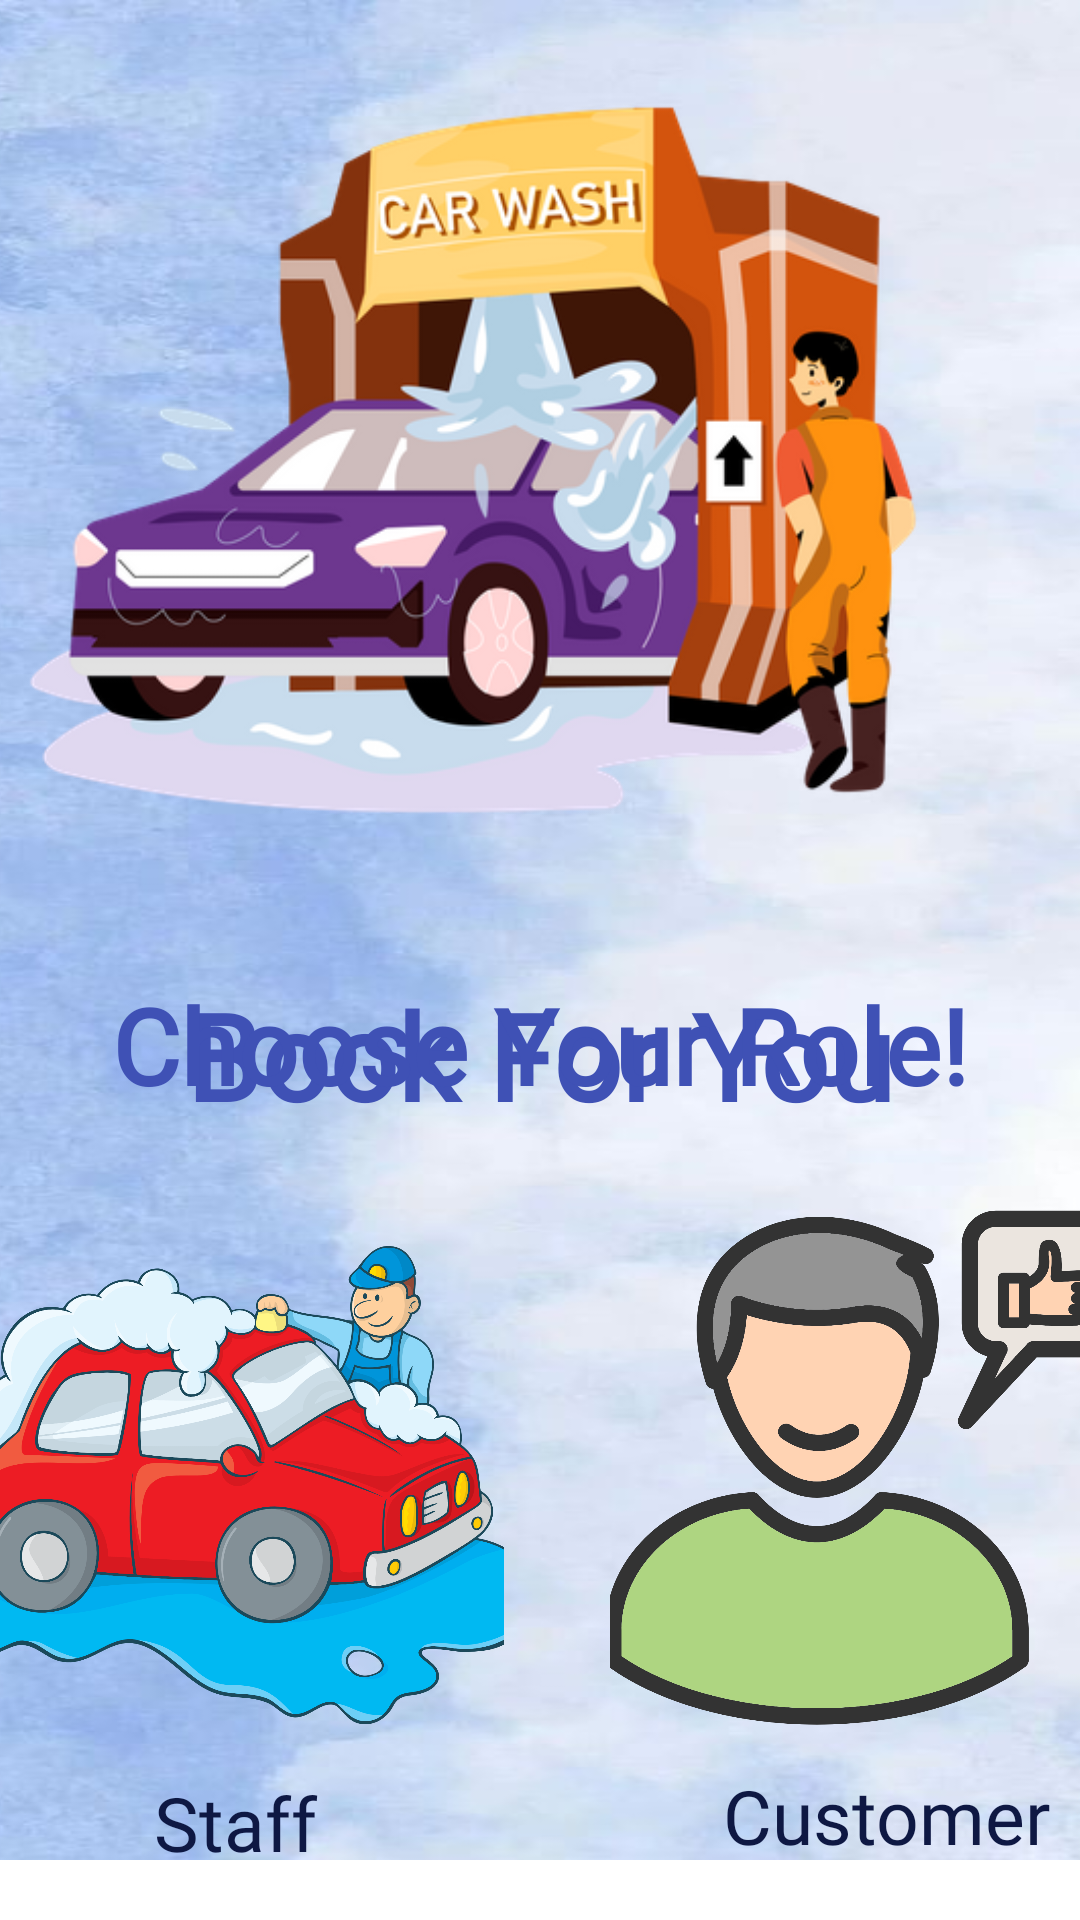

The Android layout XML behind this screen, and the referenced resources:
<!-- AndroidManifest.xml: application theme Theme.Light -->
<!-- res/layout/activity_main.xml -->
<?xml version="1.0" encoding="utf-8"?>
<androidx.constraintlayout.widget.ConstraintLayout
    xmlns:android="http://schemas.android.com/apk/res/android"
    xmlns:tools="http://schemas.android.com/tools"
    xmlns:app="http://schemas.android.com/apk/res-auto"
    android:layout_width="match_parent"
    android:layout_height="match_parent"
    tools:context=".MainActivity">

    <LinearLayout

        android:id="@+id/splashtext"
        android:layout_width="wrap_content"
        android:layout_height="wrap_content"
        android:layout_marginTop="325dp"
        android:elevation="6dp"
        android:orientation="vertical"
        app:layout_constraintEnd_toEndOf="parent"
        app:layout_constraintStart_toStartOf="parent"
        app:layout_constraintTop_toTopOf="parent">

        <TextView
            android:id="@+id/textView_1"
            android:layout_width="wrap_content"
            android:layout_height="wrap_content"
            android:fontFamily="@font/alatsi"
            android:text="Book For You"
            android:textColor="#3F51B5"
            android:textSize="40sp"
            android:textStyle="bold" />

    </LinearLayout>

    <LinearLayout

        android:id="@+id/hometext"
        android:layout_width="wrap_content"
        android:layout_height="wrap_content"
        android:layout_marginTop="325dp"
        android:elevation="6dp"
        android:orientation="vertical"
        app:layout_constraintEnd_toEndOf="parent"
        app:layout_constraintStart_toStartOf="parent"
        app:layout_constraintTop_toTopOf="parent">

        <TextView
            android:layout_width="wrap_content"
            android:layout_height="wrap_content"
            android:fontFamily="@font/alatsi"
            android:text="Choose Your Role!"
            android:textColor="#3F51B5"
            android:textSize="35sp"
            android:textStyle="bold" />

    </LinearLayout>


    <ImageView
        android:id="@+id/imageView_bg"
        android:layout_width="580dp"
        android:layout_height="620dp"
        android:src="@drawable/whiteblue"

        app:layout_constraintStart_toStartOf="parent"
        app:layout_constraintTop_toTopOf="parent"
        app:layout_constraintEnd_toEndOf="parent"
        android:scaleType="fitXY"
        />

    

    <ImageView
        android:id="@+id/imageView_carwashicon"
        android:layout_width="458dp"
        android:layout_height="358dp"
        android:layout_marginTop="16dp"
        android:layout_marginBottom="380dp"
        app:layout_constraintBottom_toBottomOf="parent"
        app:layout_constraintEnd_toEndOf="parent"
        app:layout_constraintHorizontal_bias="0.734"
        app:layout_constraintStart_toStartOf="parent"
        app:layout_constraintTop_toTopOf="@+id/imageView_bg"
        app:layout_constraintVertical_bias="0.369"
        app:srcCompat="@drawable/carwashlogo" />

    <LinearLayout
        android:id="@+id/linearLayout_menu1"
        android:layout_width="wrap_content"
        android:layout_height="wrap_content"
        android:layout_marginTop="400dp"
        android:layout_marginEnd="220dp"
        android:orientation="vertical"
        app:layout_constraintBottom_toBottomOf="@+id/imageView_bg"
        app:layout_constraintEnd_toEndOf="parent"
        app:layout_constraintStart_toStartOf="parent"
        app:layout_constraintTop_toTopOf="@+id/imageView_bg">

        <ImageView
            android:layout_width="328dp"
            android:layout_height="195dp"
            android:src="@drawable/staffbg" />

        <TextView
            android:layout_width="300dp"
            android:layout_height="wrap_content"
            android:fontFamily="@font/alatsi"
            android:text="       Staff"
            android:textAlignment="center"
            android:textColor="#0e1843"
            android:textSize="25sp" />

    </LinearLayout>

    <LinearLayout
        android:id="@+id/linearLayout_menu2"
        android:layout_width="wrap_content"
        android:layout_height="wrap_content"
        android:layout_marginStart="220dp"
        android:layout_marginTop="400dp"
        android:orientation="vertical"
        app:layout_constraintBottom_toBottomOf="@+id/imageView_bg"
        app:layout_constraintEnd_toEndOf="parent"
        app:layout_constraintStart_toStartOf="parent"
        app:layout_constraintTop_toTopOf="@+id/imageView_bg">

        <ImageView
            android:layout_width="200dp"
            android:layout_height="190dp"
            android:src="@drawable/custbg" />

        <TextView
            android:layout_width="wrap_content"
            android:layout_height="wrap_content"
            android:fontFamily="@font/alatsi"
            android:text="        Customer"
            android:textAlignment="center"
            android:textColor="#0e1843"
            android:textSize="25sp" />

    </LinearLayout>


</androidx.constraintlayout.widget.ConstraintLayout>
<!-- resources referenced by this layout -->
<resources>
  <!-- drawable carwashlogo: webp bitmap (drawable, 75476 bytes) -->
  <!-- drawable custbg: png bitmap (drawable, 137239 bytes) -->
  <!-- drawable staffbg: png bitmap (drawable, 407503 bytes) -->
  <!-- drawable whiteblue: jpeg bitmap (drawable, 53257 bytes) -->
  <style name="Theme.Light" parent="Theme.MaterialComponents.DayNight.NoActionBar">
          
          <item name="colorPrimary">@color/purple_500</item>
          <item name="colorPrimaryVariant">@color/purple_700</item>
          <item name="colorOnPrimary">@color/white</item>
          
          <item name="colorSecondary">@color/teal_200</item>
          <item name="colorSecondaryVariant">@color/teal_700</item>
          <item name="colorOnSecondary">@color/black</item>
          
          <item name="android:statusBarColor">?attr/colorPrimaryVariant</item>
          
      </style>
  <color name="purple_500">#FF6200EE</color>
  <color name="purple_700">#FF3700B3</color>
  <color name="white">#FFFFFFFF</color>
  <color name="teal_200">#FF03DAC5</color>
  <color name="teal_700">#808080</color>
  <color name="black">#FF000000</color>
</resources>
